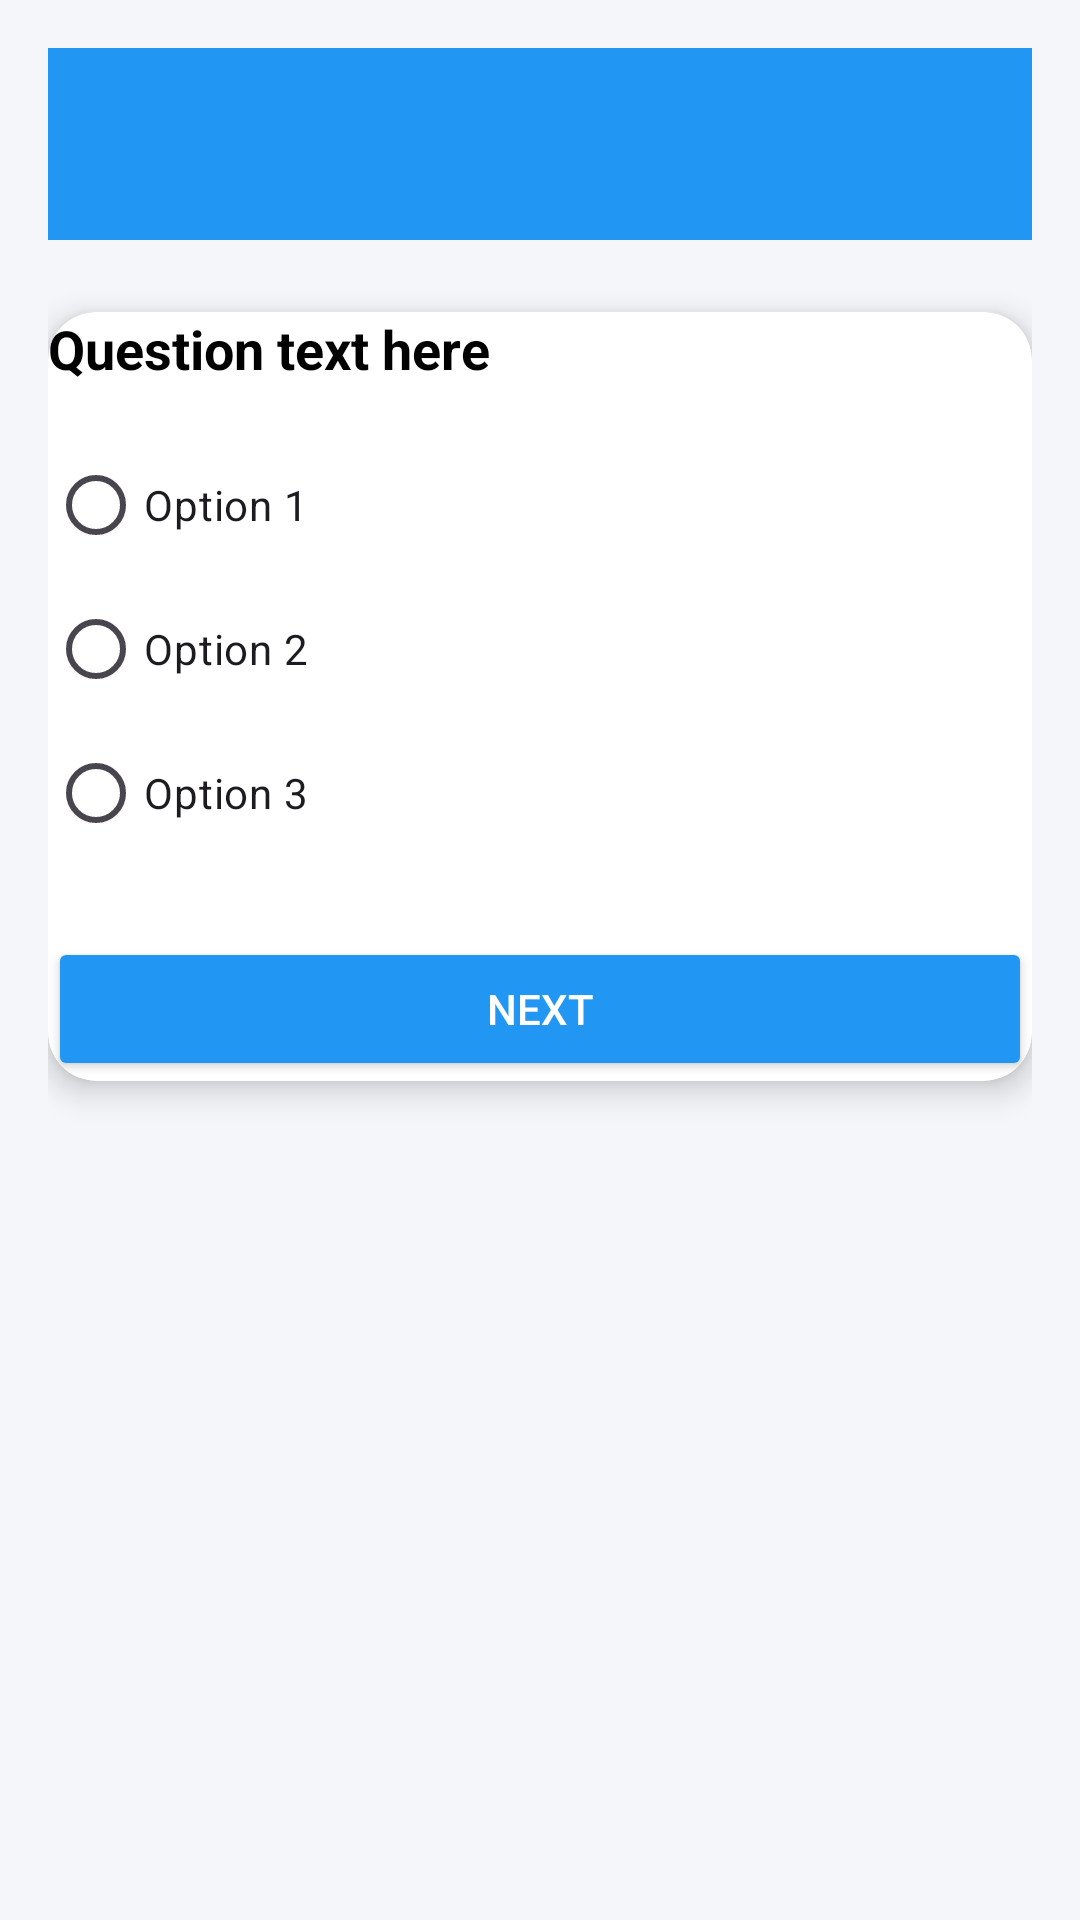

Write the Android layout XML for this screen, with the resource values it uses.
<!-- AndroidManifest.xml: application theme Theme.EduTrack -->
<!-- res/layout/activity_quiz.xml -->
<?xml version="1.0" encoding="utf-8"?>
<LinearLayout xmlns:android="http://schemas.android.com/apk/res/android"
    xmlns:app="http://schemas.android.com/apk/res-auto"
    android:layout_width="match_parent"
    android:layout_height="match_parent"
    android:background="#F4F6FA"
    android:orientation="vertical"
    android:padding="16dp">

    <androidx.appcompat.widget.Toolbar
        android:id="@+id/topToolbar"
        android:layout_width="match_parent"
        android:layout_height="wrap_content"
        android:background="#2196F3"
        android:title="@string/specialization_quiz"
        android:titleTextColor="#FFFFFF" />

    <androidx.cardview.widget.CardView
        android:layout_width="match_parent"
        android:layout_height="wrap_content"
        android:layout_marginTop="24dp"
        app:cardElevation="6dp"
        app:cardCornerRadius="16dp"
        android:padding="16dp"
        app:cardBackgroundColor="#FFFFFF">

        <LinearLayout
            android:layout_width="match_parent"
            android:layout_height="wrap_content"
            android:orientation="vertical">

            <TextView
                android:id="@+id/tvQuestion"
                android:layout_width="match_parent"
                android:layout_height="wrap_content"
                android:text="@string/question_text_here"
                android:textSize="18sp"
                android:textColor="#000000"
                android:textStyle="bold" />

            <RadioGroup
                android:id="@+id/optionsGroup"
                android:layout_width="match_parent"
                android:layout_height="wrap_content"
                android:orientation="vertical"
                android:layout_marginTop="16dp">

                <RadioButton
                    android:id="@+id/option1"
                    android:layout_width="wrap_content"
                    android:layout_height="wrap_content"
                    android:text="@string/option_1" />

                <RadioButton
                    android:id="@+id/option2"
                    android:layout_width="wrap_content"
                    android:layout_height="wrap_content"
                    android:text="@string/option_2" />

                <RadioButton
                    android:id="@+id/option3"
                    android:layout_width="wrap_content"
                    android:layout_height="wrap_content"
                    android:text="@string/option_3" />
            </RadioGroup>

            <Button
                android:id="@+id/btnNext"
                android:layout_width="match_parent"
                android:layout_height="wrap_content"
                android:text="@string/next"
                android:layout_marginTop="24dp"
                android:backgroundTint="#2196F3"
                android:textColor="#FFFFFF" />
        </LinearLayout>
    </androidx.cardview.widget.CardView>
</LinearLayout>
<!-- resources referenced by this layout -->
<resources>
  <string name="next">Next</string>
  <string name="option_1">Option 1</string>
  <string name="option_2">Option 2</string>
  <string name="option_3">Option 3</string>
  <string name="question_text_here">Question text here</string>
  <string name="specialization_quiz">Specialization Quiz</string>
  <style name="Theme.EduTrack" parent="Theme.Material3.DayNight.NoActionBar">
  
          <item name="colorPrimary">@color/my_primary</item>
          <item name="colorPrimaryVariant">@color/my_primary</item>
          <item name="colorOnPrimary">@color/my_primary</item>
          <item name="colorSecondary">@color/my_secondary</item>
          <item name="colorSecondaryVariant">@color/my_secondary</item>
          <item name="colorOnSecondary">@color/black</item>
          <item name="android:statusBarColor">@color/my_primary</item>
  
  
      </style>
  <color name="my_primary">#1565C0</color>
  <color name="my_secondary">#8AB6E7</color>
  <color name="black">#000000</color>
</resources>
